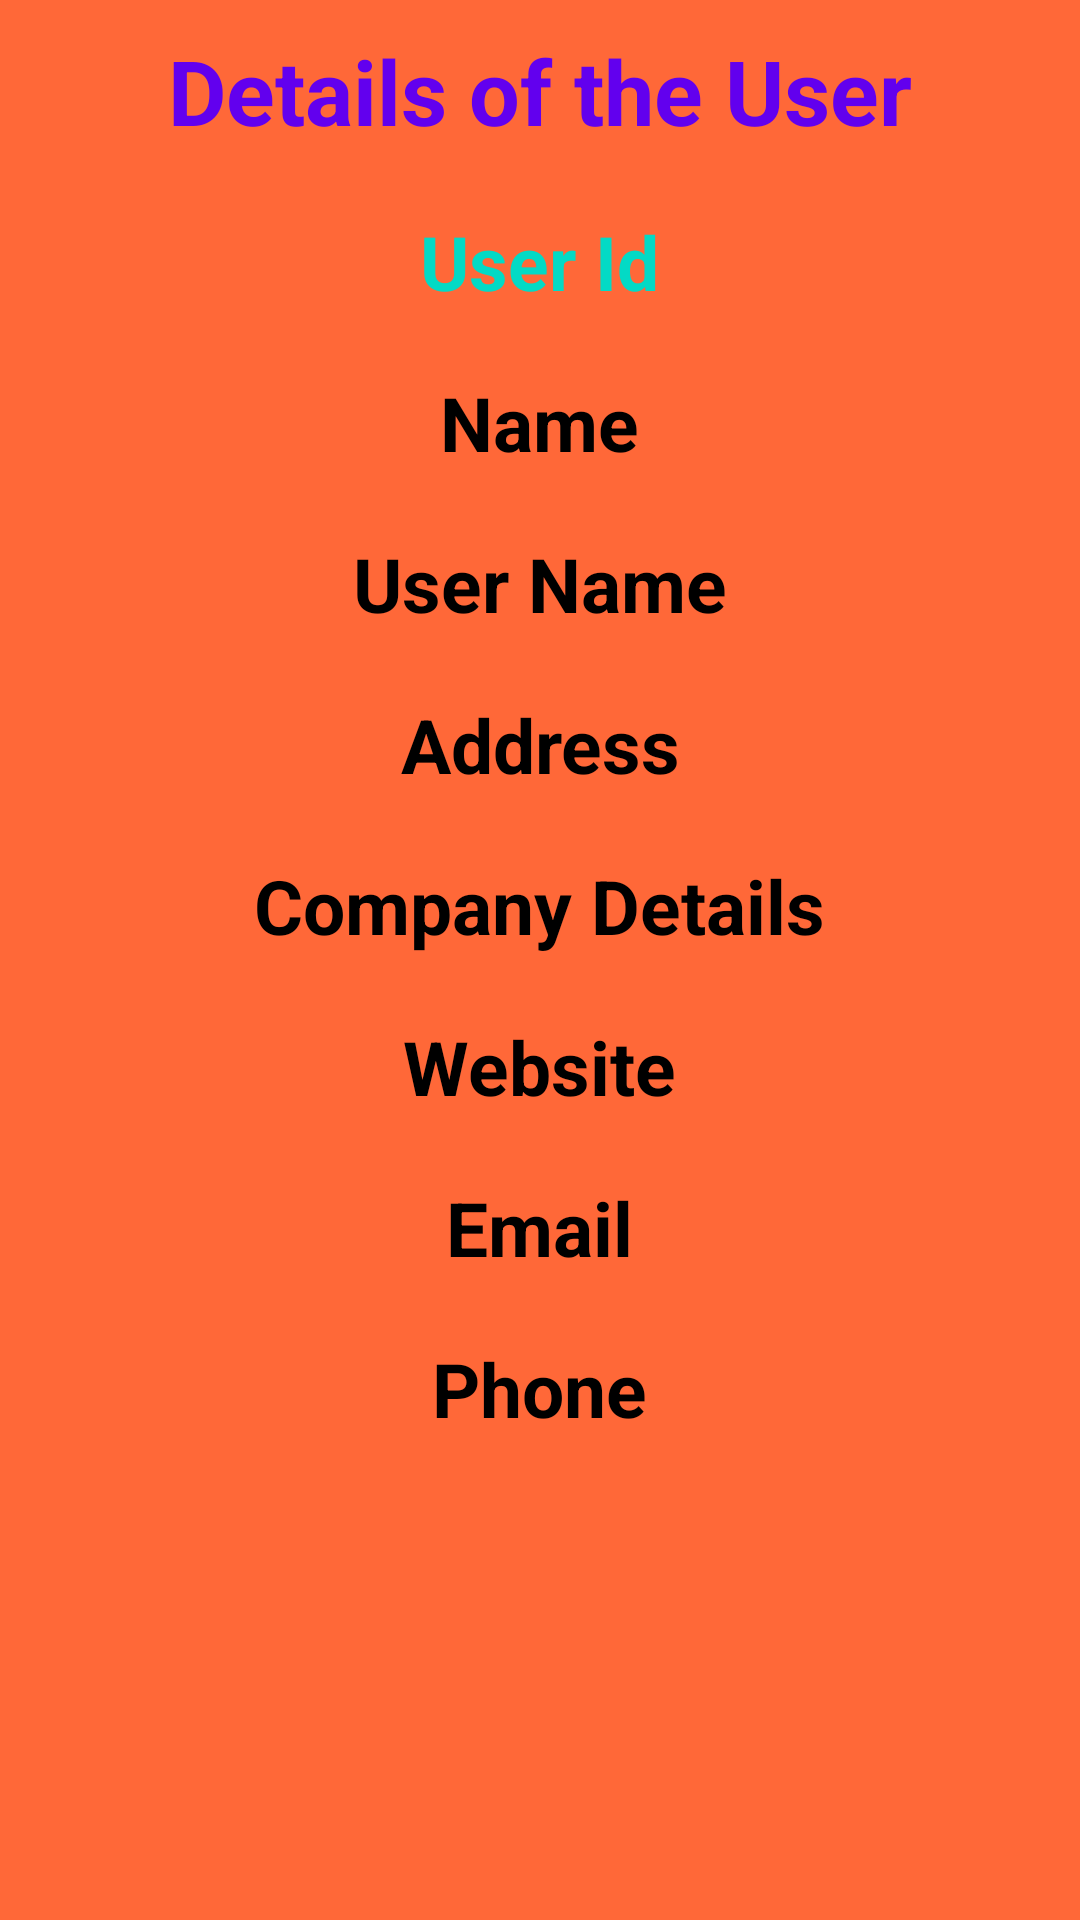

Android layout source for this screen:
<!-- AndroidManifest.xml: application theme Theme.MAD_T8_Assignment_A -->
<!-- res/layout/activity_get_detail.xml -->
<?xml version="1.0" encoding="utf-8"?>
<android.widget.RelativeLayout xmlns:android="http://schemas.android.com/apk/res/android"
    xmlns:app="http://schemas.android.com/apk/res-auto"
    xmlns:tools="http://schemas.android.com/tools"
    android:layout_width="match_parent"
    android:layout_height="match_parent"
    android:padding="10dp"
    android:background="#FF6838"
    tools:context=".GetDetailActivity">


    <TextView
        android:id="@+id/title"
        android:layout_width="wrap_content"
        android:layout_height="wrap_content"
        android:layout_centerHorizontal="true"
        android:text="Details of the User"
        android:textSize="30sp"
        android:textStyle="bold"
        android:textColor="@color/purple_500"
        />

    <TextView
        android:id="@+id/detailUserId"
        android:layout_width="wrap_content"
        android:layout_height="wrap_content"
        android:layout_centerHorizontal="true"
        android:textAlignment="center"
        android:text="User Id"
        android:textSize="25sp"
        android:textStyle="bold"
        android:textColor="@color/teal_200"
        android:layout_below="@id/title"
        android:layout_marginTop="20dp"
        />

    <TextView
        android:id="@+id/detailName"
        android:layout_width="wrap_content"
        android:layout_height="wrap_content"
        android:layout_centerHorizontal="true"
        android:textAlignment="center"
        android:text="Name"
        android:textSize="25sp"
        android:textStyle="bold"
        android:textColor="@color/black"
        android:layout_below="@id/detailUserId"
        android:layout_marginTop="20dp"
        />

    <TextView
        android:id="@+id/detailUserName"
        android:layout_width="wrap_content"
        android:layout_height="wrap_content"
        android:layout_centerHorizontal="true"
        android:textAlignment="center"
        android:text="User Name"
        android:textSize="25sp"
        android:textStyle="bold"
        android:textColor="@color/black"
        android:layout_below="@id/detailName"
        android:layout_marginTop="20dp"
        />

    <TextView
        android:id="@+id/detailAddress"
        android:layout_width="wrap_content"
        android:layout_height="wrap_content"
        android:layout_centerHorizontal="true"
        android:textAlignment="center"
        android:text="Address"
        android:textSize="25sp"
        android:textStyle="bold"
        android:textColor="@color/black"
        android:layout_below="@id/detailUserName"
        android:layout_marginTop="20dp"
        />

    <TextView
        android:id="@+id/detailCompany"
        android:layout_width="wrap_content"
        android:layout_height="wrap_content"
        android:layout_centerHorizontal="true"
        android:textAlignment="center"
        android:text="Company Details"
        android:textSize="25sp"
        android:textStyle="bold"
        android:textColor="@color/black"
        android:layout_below="@id/detailAddress"
        android:layout_marginTop="20dp"
        />

    <TextView
        android:id="@+id/detailWebsite"
        android:layout_width="wrap_content"
        android:layout_height="wrap_content"
        android:layout_centerHorizontal="true"
        android:textAlignment="center"
        android:text="Website"
        android:textSize="25sp"
        android:textStyle="bold"
        android:textColor="@color/black"
        android:layout_below="@id/detailCompany"
        android:layout_marginTop="20dp"
        />

    <TextView
        android:id="@+id/detailEmail"
        android:layout_width="wrap_content"
        android:layout_height="wrap_content"
        android:layout_centerHorizontal="true"
        android:textAlignment="center"
        android:text="Email"
        android:textSize="25sp"
        android:textStyle="bold"
        android:textColor="@color/black"
        android:layout_below="@id/detailWebsite"
        android:layout_marginTop="20dp"
        />


    <TextView
        android:id="@+id/detailPhone"
        android:layout_width="wrap_content"
        android:layout_height="wrap_content"
        android:layout_centerHorizontal="true"
        android:textAlignment="center"
        android:text="Phone"
        android:textSize="25sp"
        android:textStyle="bold"
        android:textColor="@color/black"
        android:layout_below="@id/detailEmail"
        android:layout_marginTop="20dp"
        />




</android.widget.RelativeLayout>
<!-- resources referenced by this layout -->
<resources>
  <style name="Theme.MAD_T8_Assignment_A" parent="Theme.MaterialComponents.DayNight.NoActionBar">
          
          <item name="colorPrimary">@color/purple_500</item>
          <item name="colorPrimaryVariant">@color/purple_700</item>
          <item name="colorOnPrimary">@color/white</item>
          
          <item name="colorSecondary">@color/teal_200</item>
          <item name="colorSecondaryVariant">@color/teal_700</item>
          <item name="colorOnSecondary">@color/black</item>
          
          <item name="android:statusBarColor">?attr/colorPrimaryVariant</item>
          
      </style>
  <!-- not gathered from this repository: default colours our renderer supplied (Android Studio template values) -->
  <color name="purple_500">#FF6200EE</color>
  <color name="purple_700">#FF3700B3</color>
  <color name="teal_200">#FF03DAC5</color>
  <color name="teal_700">#FF018786</color>
  <color name="black">#FF000000</color>
  <color name="white">#FFFFFFFF</color>
</resources>
